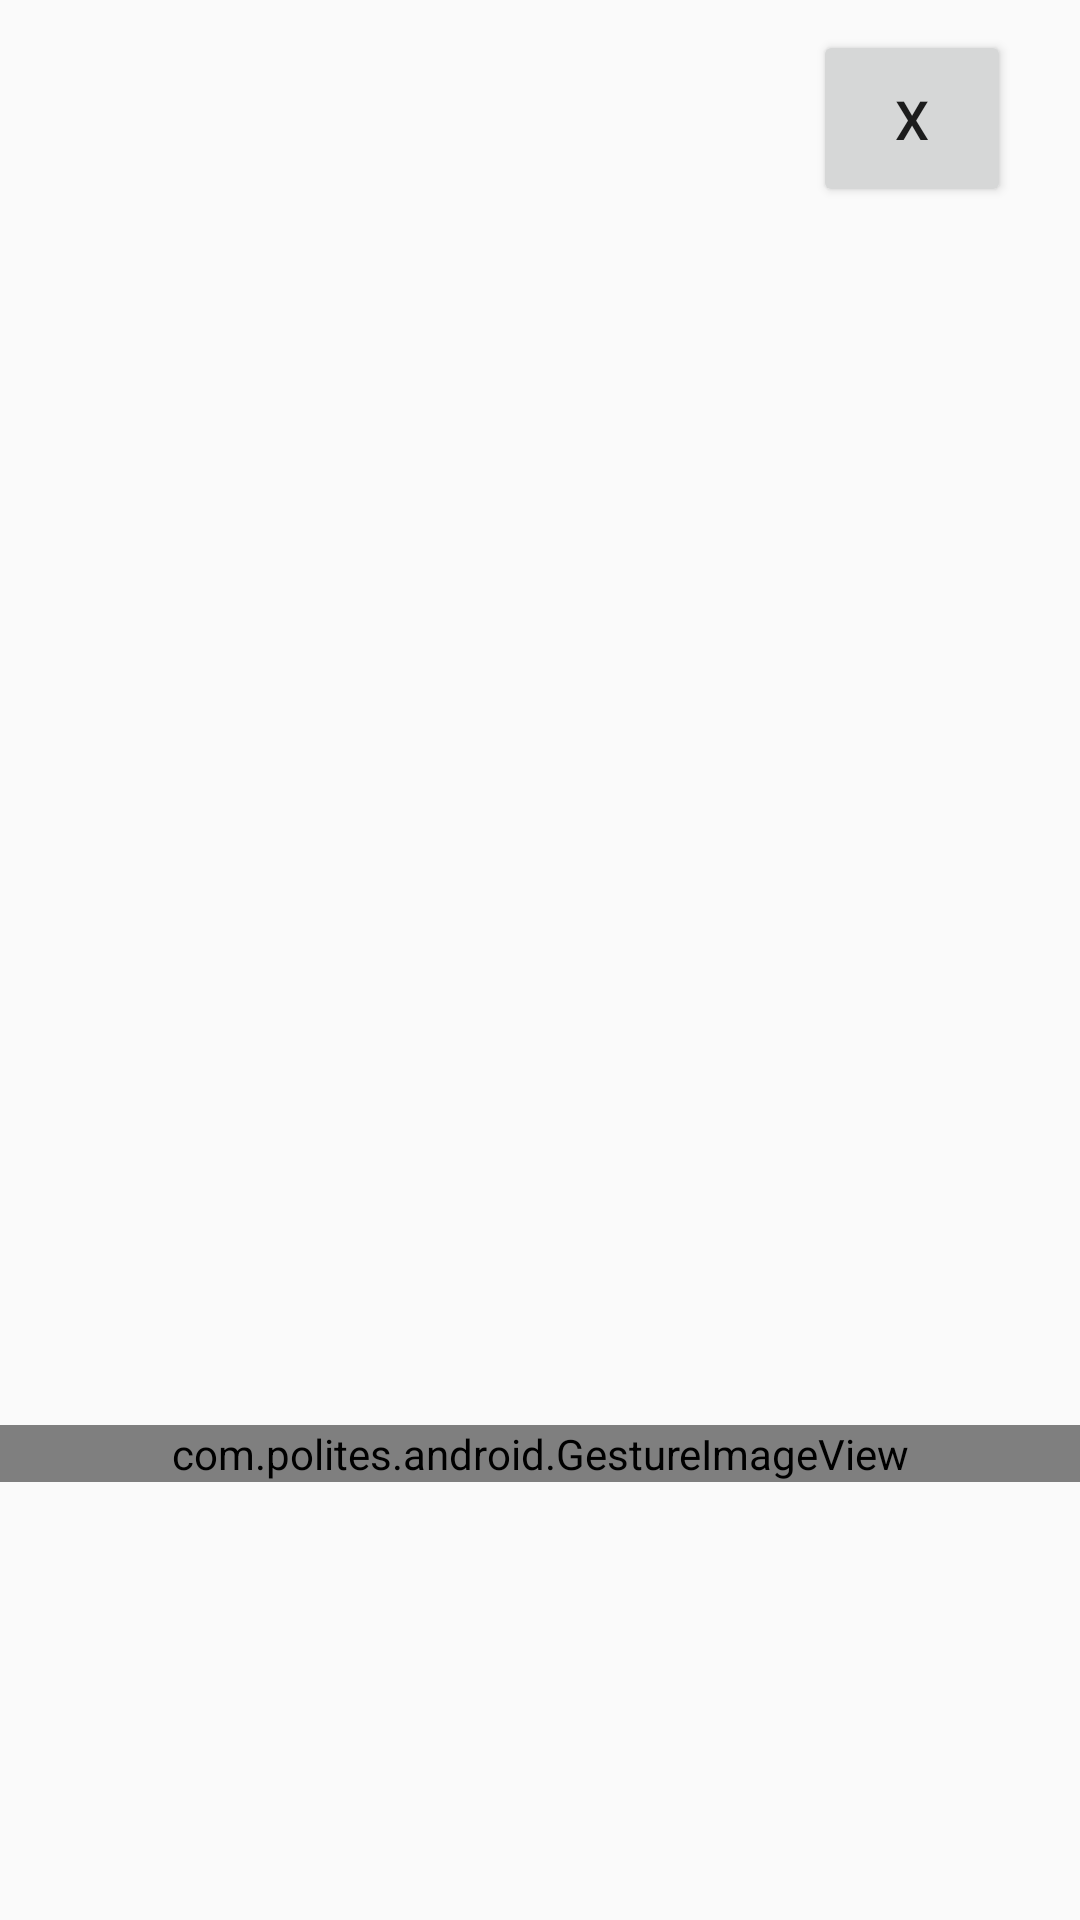

This screen was rendered from an Android layout file. Write that file and the resources it references.
<!-- AndroidManifest.xml: application theme AppTheme -->
<!-- res/layout/activity_click_image.xml -->
<?xml version="1.0" encoding="utf-8"?>
<RelativeLayout xmlns:android="http://schemas.android.com/apk/res/android"
    xmlns:app="http://schemas.android.com/apk/res-auto"
    xmlns:tools="http://schemas.android.com/tools"
    android:layout_width="match_parent"
    android:layout_height="fill_parent"
    android:layout_marginTop="25dp"
    xmlns:gesture-image="http://schemas.polites.com/android"
    tools:context=".ClickImageActivity">

    <com.polites.android.GestureImageView
        android:id="@+id/imageToBeZoomed"
        android:layout_width="fill_parent"
        android:layout_height="wrap_content"
        android:layout_alignParentBottom="true"
        android:layout_gravity="center"
        android:layout_marginBottom="146dp"
        android:src="@drawable/reseept_profile_blue_min"
        gesture-image:max-scale="10.0"
        gesture-image:min-scale="0.1"
        gesture-image:strict="false" />

    <Button
        android:id="@+id/closeButton"
        android:layout_width="66dp"
        android:layout_height="59dp"
        android:layout_alignParentEnd="true"
        android:layout_alignParentBottom="true"
        android:layout_marginEnd="23dp"
        android:layout_marginBottom="571dp"
        android:layout_weight="1"
        android:text="X"
        android:textSize="18sp" />
</RelativeLayout>
<!-- resources referenced by this layout -->
<resources>
  <!-- drawable reseept_profile_blue_min: png bitmap (drawable, 242599 bytes) -->
  <style name="AppTheme" parent="Theme.AppCompat.Light.NoActionBar">
          
          <item name="colorPrimary">#1384AD</item>
          <item name="colorPrimaryDark">#F5F5F5</item>
          <item name="colorAccent">@color/colorAccent</item>
          <item name="android:windowNoTitle">true</item>
          <item name="android:windowTranslucentStatus">true</item>
      </style>
  <color name="colorAccent">#D81B60</color>
</resources>
